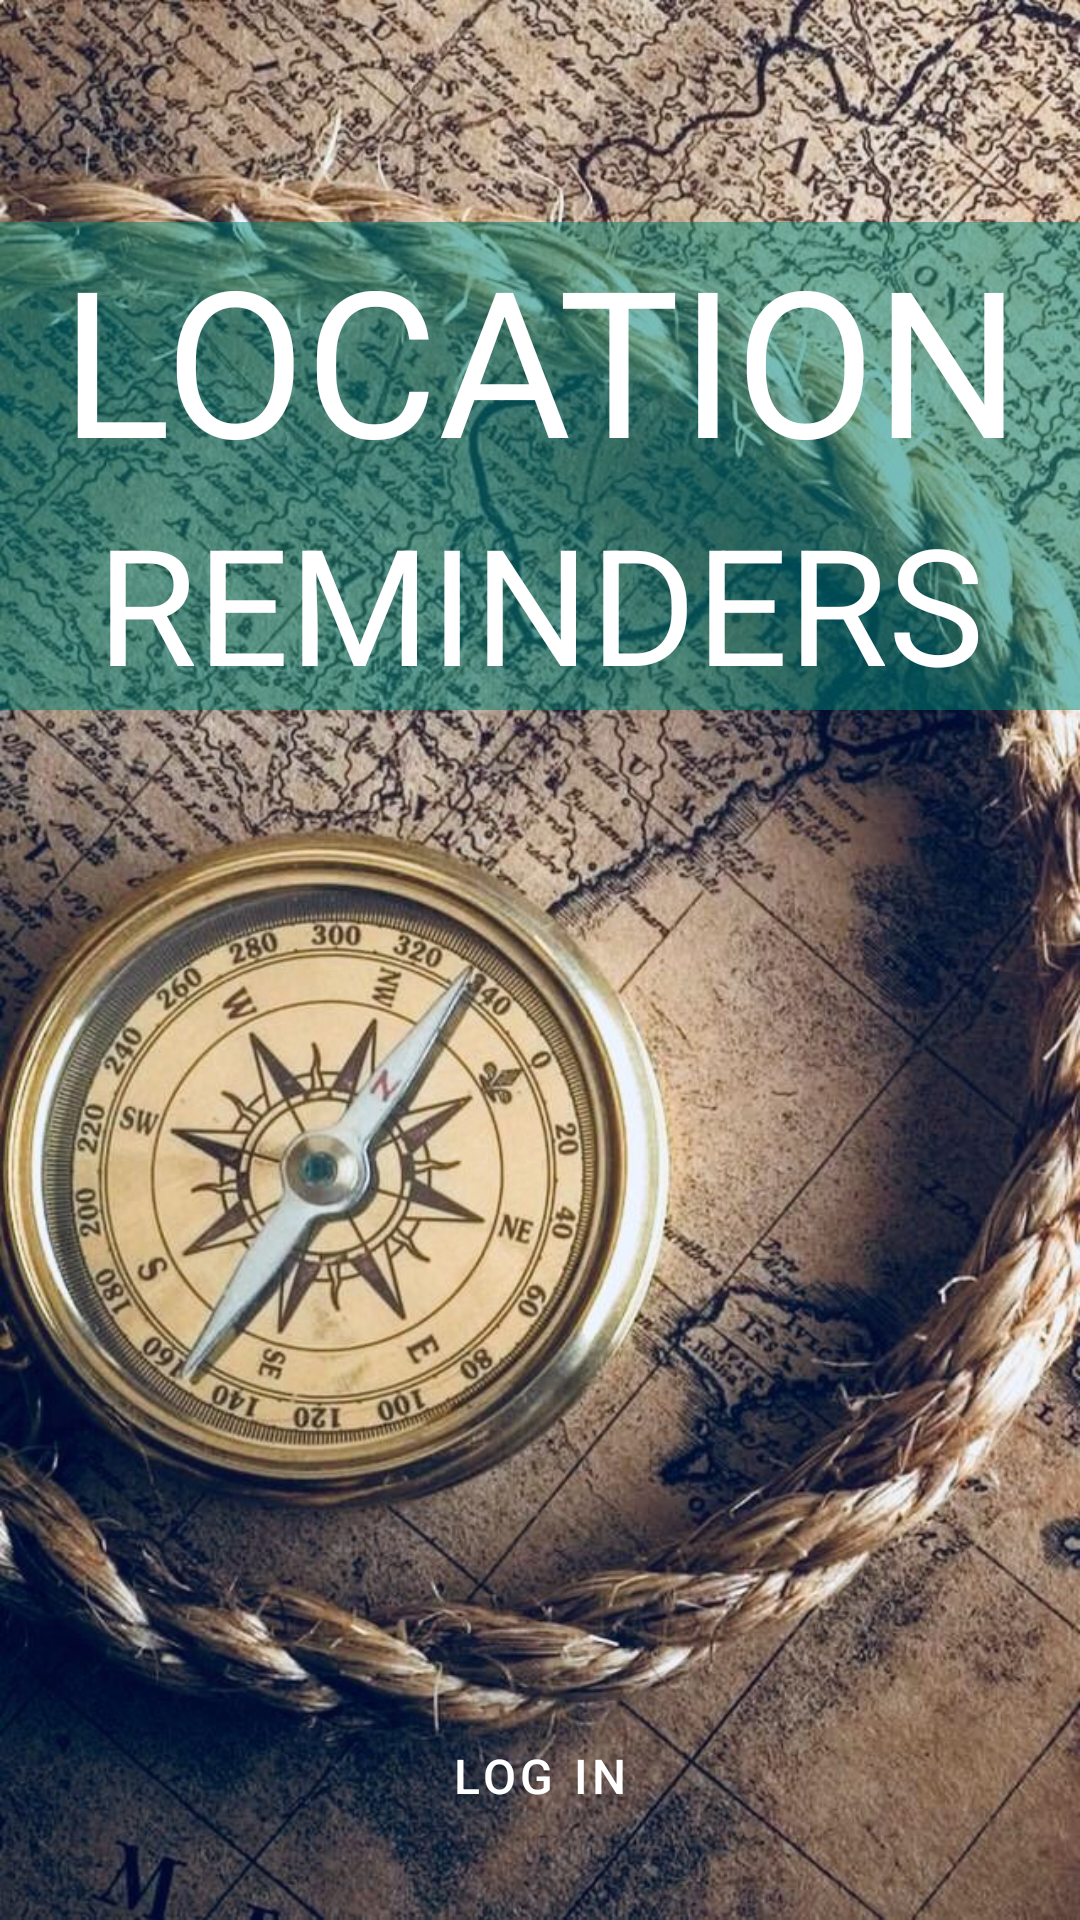

The Android layout XML behind this screen, and the referenced resources:
<!-- AndroidManifest.xml: application theme AppTheme -->
<!-- res/layout/activity_authentication.xml -->
<?xml version="1.0" encoding="utf-8"?>
<layout xmlns:android="http://schemas.android.com/apk/res/android"
    xmlns:app="http://schemas.android.com/apk/res-auto"
    xmlns:tools="http://schemas.android.com/tools">

    <data>
        <variable
            name="activity"
            type="com.udacity.project4.ui.authentication.AuthenticationActivity" />

    </data>

    <androidx.constraintlayout.widget.ConstraintLayout
        android:layout_width="match_parent"
        android:layout_height="match_parent"
        android:background="@drawable/compass"
        tools:context=".ui.authentication.AuthenticationActivity">

        <TextView
            android:id="@+id/logo_location"
            style="@style/LogoLocationStyle"
            android:layout_width="match_parent"
            android:layout_height="wrap_content"
            android:gravity="center"
            android:background="@color/primary_trans"
            android:layout_marginTop="74dp"
            android:text="@string/logo_location"
            app:layout_constraintEnd_toEndOf="parent"
            app:layout_constraintStart_toStartOf="parent"
            app:layout_constraintTop_toTopOf="parent" />

        <TextView
            android:id="@+id/logo_reminders"
            style="@style/LogoRemindersStyle"
            android:layout_width="match_parent"
            android:layout_height="wrap_content"
            android:gravity="center"
            android:background="@color/primary_trans"
            android:text="@string/logo_reminders"
            app:layout_constraintEnd_toEndOf="parent"
            app:layout_constraintStart_toStartOf="parent"
            app:layout_constraintTop_toBottomOf="@id/logo_location" />

        <com.google.android.material.button.MaterialButton
            android:id="@+id/login_button"
            style="@style/ButtonStyle"
            android:layout_width="match_parent"
            android:layout_height="wrap_content"
            android:layout_margin="24dp"
            android:onClick="@{() -> activity.launchSignIn()}"
            android:text="@string/log_in"
            app:layout_constraintBottom_toBottomOf="parent"
            app:layout_constraintEnd_toEndOf="parent"
            app:layout_constraintStart_toStartOf="parent" />

    </androidx.constraintlayout.widget.ConstraintLayout>
</layout>
<!-- resources referenced by this layout -->
<resources>
  <color name="primary_trans">#80008577</color>
  <!-- drawable compass: jpg bitmap (drawable, 197552 bytes) -->
  <string name="log_in">Log In</string>
  <string name="logo_location">LOCATION</string>
  <string name="logo_reminders">REMINDERS</string>
  <style name="ButtonStyle">
          <item name="backgroundTint">@color/colorAccent</item>
          <item name="android:background">@drawable/shape_rounded_corners</item>
          <item name="android:textColor">@color/white</item>
          <item name="android:textSize">16sp</item>
      </style>
  <style name="LogoLocationStyle">
          <item name="fontFamily">@font/archivo_black</item>
          <item name="android:textSize">68sp</item>
          <item name="android:textColor">@color/white</item>
      </style>
  <style name="LogoRemindersStyle" parent="LogoLocationStyle">
          <item name="android:textSize">54sp</item>
          <item name="android:textColor">@color/white</item>
      </style>
  <style name="AppTheme" parent="Theme.MaterialComponents.DayNight.DarkActionBar">
          
          <item name="colorPrimary">@color/colorPrimary</item>
          <item name="colorOnPrimary">@color/white</item>
          <item name="colorPrimaryDark">@color/colorPrimaryDark</item>
          <item name="colorAccent">@color/colorAccent</item>
          <item name="colorSecondary">@color/white</item>
          <item name="colorOnSecondary">@color/black</item>
      </style>
  <color name="colorAccent">#D81B60</color>
  <color name="white">#ffffff</color>
  <color name="colorPrimary">#008577</color>
  <color name="colorPrimaryDark">#00574B</color>
  <color name="black">#000000</color>
</resources>
